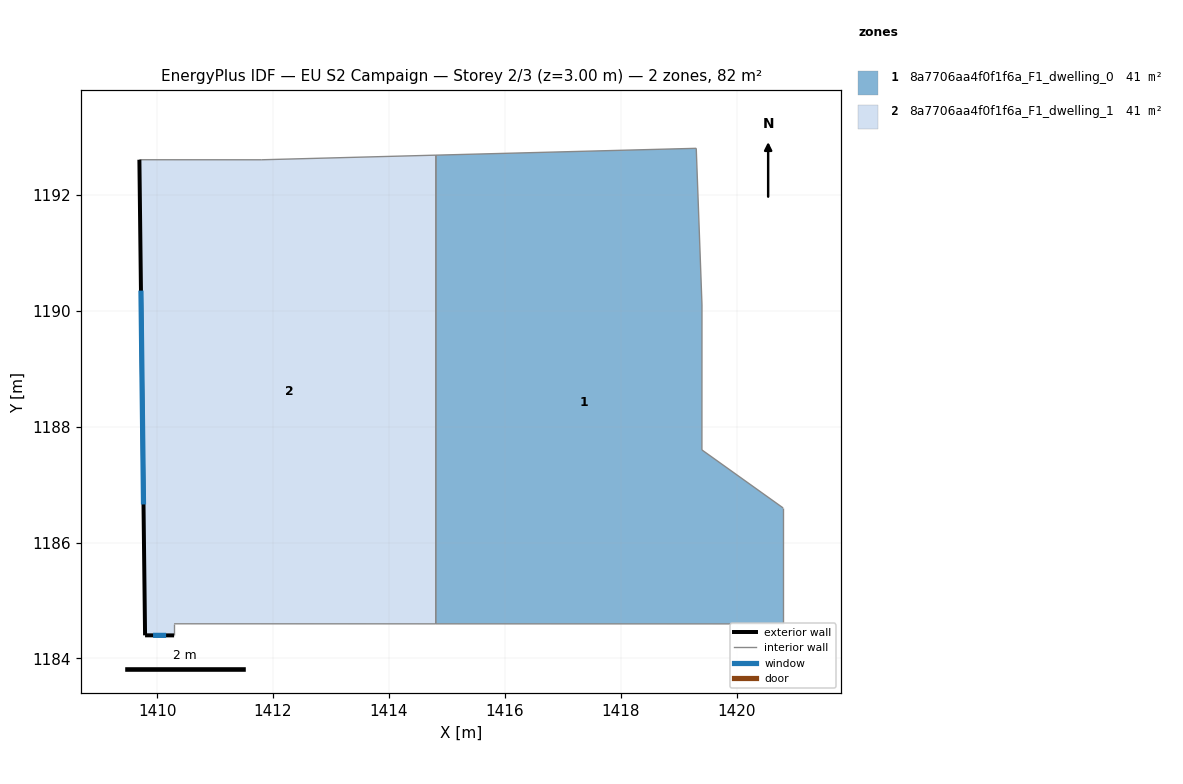
=== STOREY PLAN SPEC (per zone: floor XY polygon, exterior-wall plan segments, windows/doors) ===
zone 1: 8a7706aa4f0f1f6a_F1_dwelling_0  (40.8 m²)
  floor: (1419.30, 1192.80) (1419.40, 1190.10) (1419.40, 1187.60) (1420.80, 1186.60) (1420.80, 1184.60) (1414.81, 1184.60) (1414.81, 1192.68)
  interior walls: 7
zone 2: 8a7706aa4f0f1f6a_F1_dwelling_1  (40.8 m²)
  floor: (1414.81, 1192.68) (1414.81, 1184.60) (1410.29, 1184.60) (1410.29, 1184.40) (1409.79, 1184.40) (1409.69, 1192.61) (1411.80, 1192.60)
  exterior wall: (1409.79, 1184.40) – (1410.29, 1184.40)  [0.5 m]
    window: (1409.93, 1184.40) – (1410.16, 1184.40)  [0.3 m²]
  exterior wall: (1409.69, 1192.61) – (1409.79, 1184.40)  [8.2 m]
    window: (1409.72, 1190.35) – (1409.77, 1186.66)  [5.0 m²]
  interior walls: 5

=== DERIVED (storey summary) ===
Building: EU S2 Campaign
Storey: 2 of 3  (floor level z = 3.00 m)
Storey gross floor area: 81.6 m²
Zones on this storey: 2
  - 8a7706aa4f0f1f6a_F1_dwelling_0: floor 40.8 m²
  - 8a7706aa4f0f1f6a_F1_dwelling_1: floor 40.8 m²; exterior wall 8.7 m (26.1 m²); 2 window(s) 5.3 m²; WWR 20.2%
Zone adjacency (shared interzone walls):
  - 8a7706aa4f0f1f6a_F1_dwelling_0 ↔ 8a7706aa4f0f1f6a_F1_dwelling_1